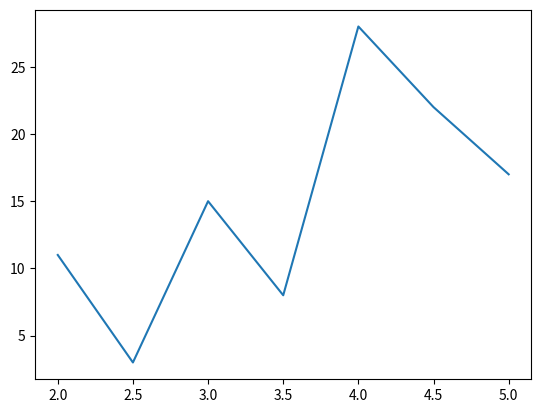

Generate this figure with matplotlib:
import matplotlib.pyplot as plt
import numpy as np

xpoints = np.array([2.0, 2.5, 3.0, 3.5, 4.0, 4.5, 5.0])
ypoints = np.array([11, 3, 15, 8, 28, 22, 17])

plt.plot(xpoints,ypoints)
plt.show()